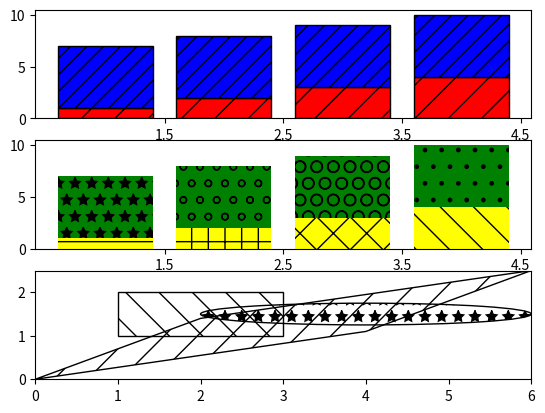

Here is the Python script that generated this plot:
import matplotlib.pyplot as plt
from matplotlib.patches import Ellipse, Polygon

fig, (ax1, ax2, ax3) = plt.subplots(3)

ax1.bar(range(1, 5), range(1, 5), color='red', edgecolor='black', hatch="/")
ax1.bar(range(1, 5), [6] * 4, bottom=range(1, 5),
        color='blue', edgecolor='black', hatch='//')
ax1.set_xticks([1.5, 2.5, 3.5, 4.5])

bars = ax2.bar(range(1, 5), range(1, 5), color='yellow', ecolor='black') + \
    ax2.bar(range(1, 5), [6] * 4, bottom=range(1, 5),
            color='green', ecolor='black')
ax2.set_xticks([1.5, 2.5, 3.5, 4.5])

patterns = ('-', '+', 'x', '\\', '*', 'o', 'O', '.')
for bar, pattern in zip(bars, patterns):
    bar.set_hatch(pattern)

ax3.fill([1, 3, 3, 1], [1, 1, 2, 2], fill=False, hatch='\\')
ax3.add_patch(Ellipse((4, 1.5), 4, 0.5, fill=False, hatch='*'))
ax3.add_patch(Polygon([[0, 0], [4, 1.1], [6, 2.5], [2, 1.4]], closed=True,
                      fill=False, hatch='/'))
ax3.set_xlim((0, 6))
ax3.set_ylim((0, 2.5))

plt.show()